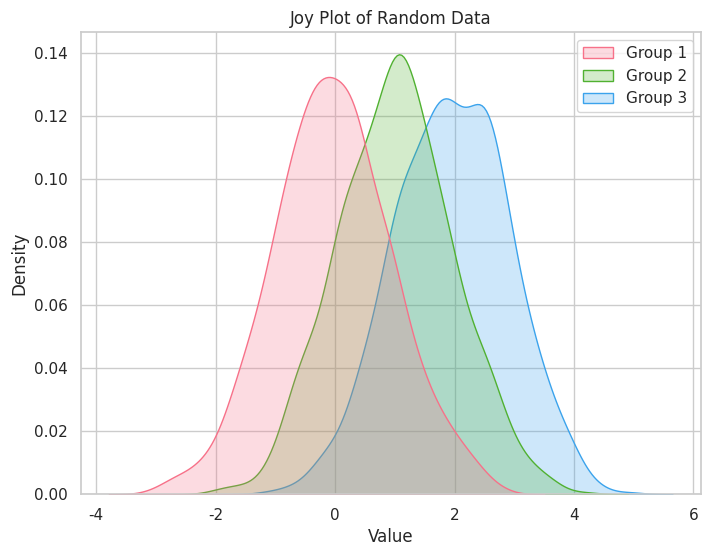

Reproduce this figure in Python.
import numpy as np
import pandas as pd
import seaborn as sns
import matplotlib.pyplot as plt

# 生成随机数据
np.random.seed(0)
data1 = np.random.normal(0, 1, 1000)
data2 = np.random.normal(1, 1, 1000)
data3 = np.random.normal(2, 1, 1000)

# 创建数据框
df = pd.DataFrame({'Group 1': data1, 'Group 2': data2, 'Group 3': data3})

# 绘制Joy Plot
sns.set(style="whitegrid")
plt.figure(figsize=(8, 6))
sns.kdeplot(data=df, fill=True, palette="husl")
plt.xlabel("Value")
plt.ylabel("Density")
plt.title("Joy Plot of Random Data")
plt.show()
